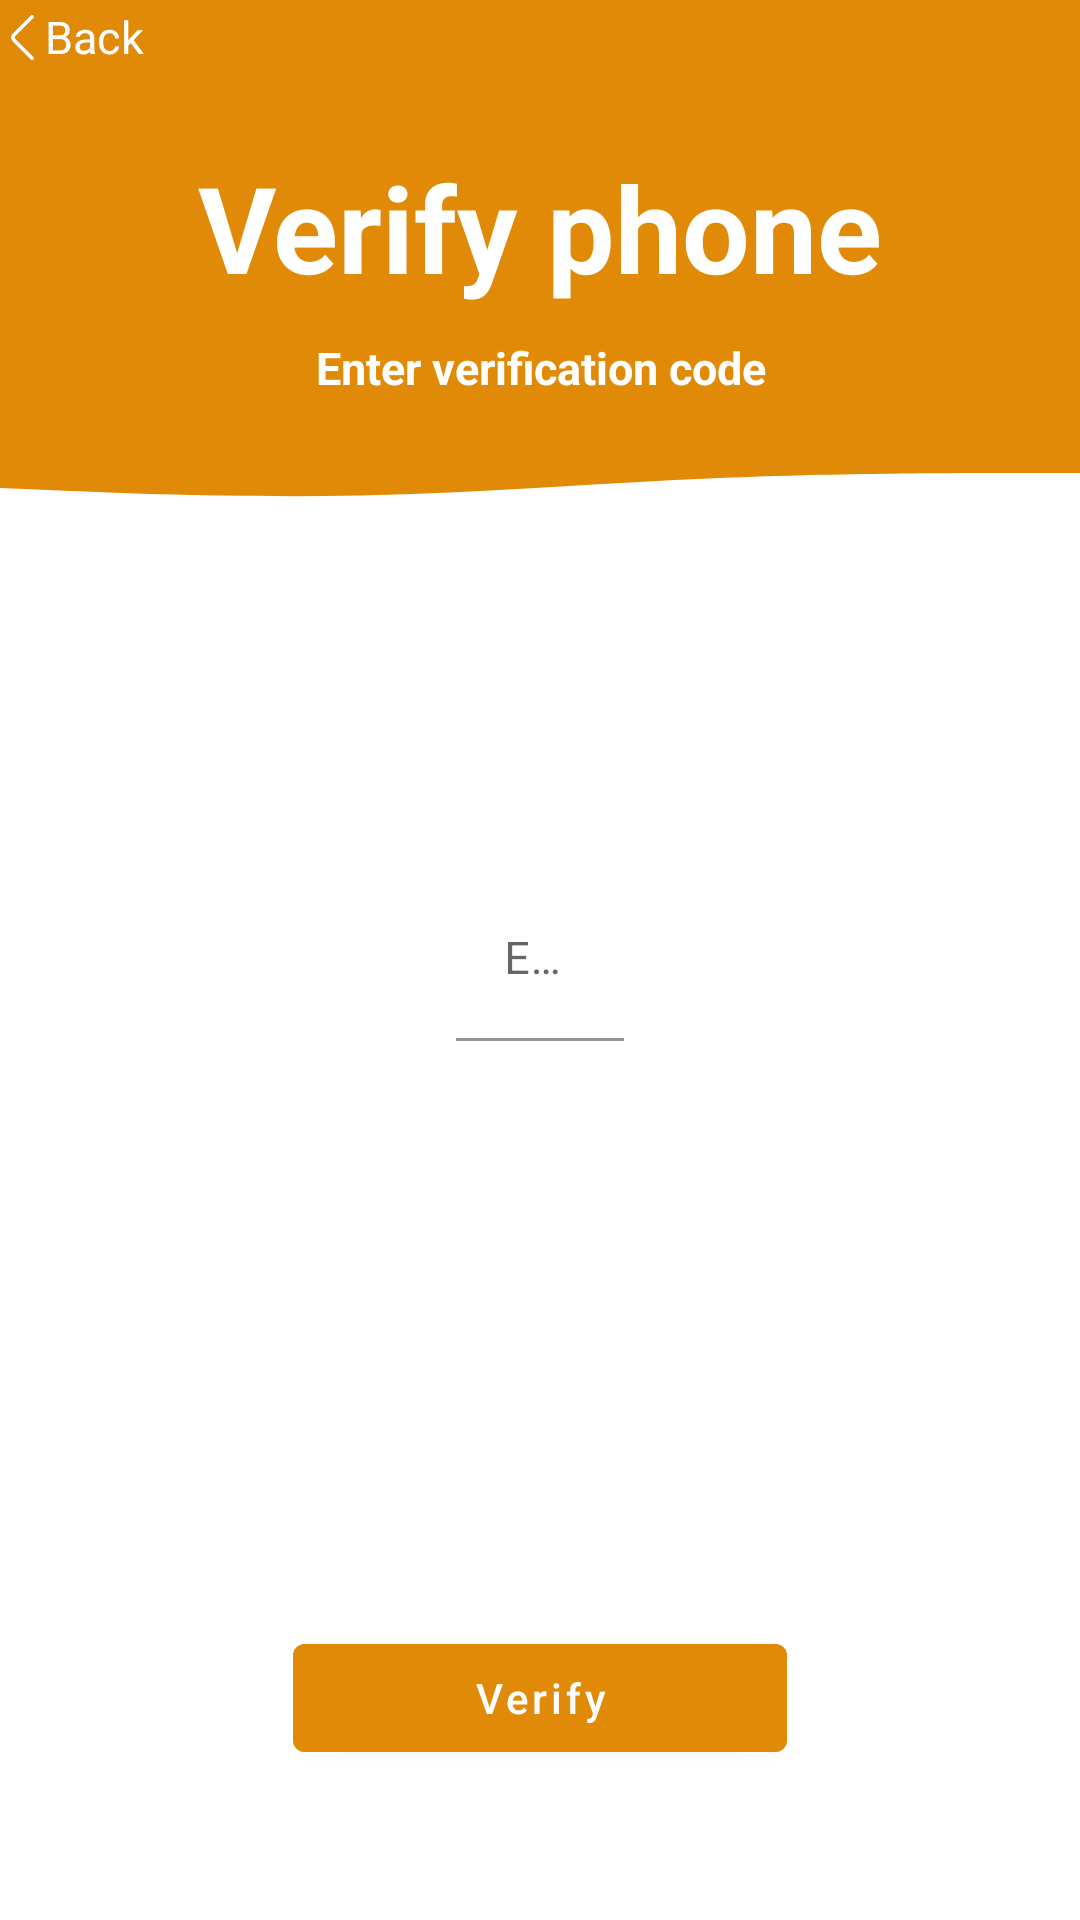

Android layout source for this screen:
<!-- AndroidManifest.xml: application theme Theme.DeliveryOfirApp -->
<!-- res/layout/activity_verify.xml -->
<?xml version="1.0" encoding="utf-8"?>
<RelativeLayout xmlns:android="http://schemas.android.com/apk/res/android"
    xmlns:app="http://schemas.android.com/apk/res-auto"
    xmlns:tools="http://schemas.android.com/tools"
    android:layout_width="match_parent"
    android:layout_height="match_parent"
    tools:context=".Activity.ConnectActivity">

    <LinearLayout
        android:id="@+id/verify_LAY_back"
        android:layout_width="match_parent"
        android:layout_height="wrap_content"
        android:background="@color/orange"
        android:orientation="horizontal">

        <ImageView
            android:layout_width="15dp"
            android:layout_height="15dp"
            android:layout_marginTop="5dp"
            android:background="@color/orange"
            android:src="@drawable/left_arrow" />

        <TextView
            android:layout_width="wrap_content"
            android:layout_height="wrap_content"
            android:layout_marginTop="2dp"
            android:text="@string/back"
            android:textColor="@color/white"
            android:textSize="15sp" />


    </LinearLayout>


    <TextView
        android:id="@+id/verify_LBL_title"
        android:layout_width="match_parent"
        android:layout_height="80dp"
        android:layout_below="@id/verify_LAY_back"
        android:background="@color/orange"
        android:gravity="center|bottom"
        android:text="@string/verify_phone"
        android:textColor="@color/white"
        android:textSize="40sp"
        android:textStyle="bold"

        />

    <TextView
        android:id="@+id/verify_LBL_verify_code"
        android:layout_width="match_parent"
        android:layout_height="wrap_content"
        android:layout_below="@id/verify_LBL_title"
        android:background="@color/orange"
        android:gravity="center|bottom"
        android:paddingVertical="10dp"
        android:text="@string/enter_verification_code"
        android:textColor="@color/white"
        android:textSize="15sp"
        android:textStyle="bold"

        />

    <ImageView
        android:id="@+id/connect_IMG_wave"
        android:layout_width="wrap_content"
        android:layout_height="50dp"
        android:layout_below="@id/verify_LBL_verify_code"
        android:background="@drawable/wave" />


    <com.google.android.material.textfield.TextInputLayout
        android:id="@+id/verify_EDT_number_verify"
        android:layout_width="wrap_content"
        android:layout_height="wrap_content"
        android:layout_centerInParent="true"
        android:layout_marginBottom="12dp"
        android:hint="@string/enter_code"
        android:theme="@style/EditTextCursorColor"
        app:boxStrokeColor="@color/orange"
        app:hintTextColor="@color/orange">

        <com.google.android.material.textfield.TextInputEditText
            android:layout_width="match_parent"
            android:layout_height="wrap_content"
            android:background="@color/white"
            android:ems="15"
            android:inputType="text"
            android:textSize="15sp" />

    </com.google.android.material.textfield.TextInputLayout>


    <com.google.android.material.button.MaterialButton
        android:id="@+id/verify_BTN_verify_code"
        android:layout_width="wrap_content"
        android:layout_height="wrap_content"
        android:layout_alignParentBottom="true"
        android:layout_centerHorizontal="true"
        android:layout_marginBottom="50dp"
        android:backgroundTint="@color/orange"
        android:paddingHorizontal="60dp"
        android:text="@string/verify"
        android:textAllCaps="false" />


</RelativeLayout>
<!-- resources referenced by this layout -->
<resources>
  <color name="orange">#e18a07</color>
  <color name="white">#FFFFFFFF</color>
  <!-- drawable left_arrow (drawable) -->
  <?xml version="1.0" encoding="utf-8"?>
  <vector xmlns:android="http://schemas.android.com/apk/res/android"
      android:width="512dp"
      android:height="512dp"
      android:viewportWidth="512"
      android:viewportHeight="512">
  
      <path
          android:fillColor="@color/white"
          android:pathData="M379.644,477.872 L172.345,270.142
  C164.547,262.344,164.547,249.656,172.36,241.843 L379.643,34.128
  C387.446,26.309,387.432,13.646,379.614,5.844
  C371.795,-1.959,359.132,-1.946,351.33,5.873 L144.061,213.574
  C120.667,236.968,120.667,275.033,144.046,298.412 L351.33,506.127
  C355.237,510.042,360.361,512,365.487,512
  C370.598,512,375.711,510.052,379.615,506.156
  C387.433,498.354,387.446,485.691,379.644,477.872 Z" />
  </vector>
  <!-- drawable wave (drawable) -->
  <?xml version="1.0" encoding="utf-8"?>
  <vector xmlns:android="http://schemas.android.com/apk/res/android"
      android:width="1440dp"
      android:height="150dp"
      android:viewportWidth="1440"
      android:viewportHeight="320">
  
      <path
          android:fillColor="@color/orange"
          android:pathData="M0,128 L80,133.3 C160,139,320,149,480,144 C640,139,800,117,960,106.7
  C1120,96,1280,96,1360,96 L1440,96 L1440,0 L1360,0 C1280,0,1120,0,960,0
  C800,0,640,0,480,0 C320,0,160,0,80,0 L0,0 Z" />
  </vector>
  <string name="back">Back</string>
  <string name="enter_code">Enter Code</string>
  <string name="enter_verification_code">Enter verification code</string>
  <string name="verify">Verify</string>
  <string name="verify_phone">Verify phone</string>
  <style name="EditTextCursorColor" parent="">
          <item name="colorAccent">@color/orange</item>
          <item name="colorControlActivated">@color/orange</item>
  
      </style>
  <style name="Theme.DeliveryOfirApp" parent="Theme.MaterialComponents.DayNight.NoActionBar">
          
          <item name="colorPrimary">@color/purple_500</item>
          <item name="colorPrimaryVariant">@color/purple_700</item>
          <item name="colorOnPrimary">@color/white</item>
          
          <item name="colorSecondary">@color/teal_200</item>
          <item name="colorSecondaryVariant">@color/teal_700</item>
          <item name="colorOnSecondary">@color/black</item>
          
          <item name="android:statusBarColor" tools:targetApi="l">?attr/colorPrimaryVariant</item>
          
      </style>
  <color name="purple_500">#FF6200EE</color>
  <color name="purple_700">#FF3700B3</color>
  <color name="teal_200">#FF03DAC5</color>
  <color name="teal_700">#FF018786</color>
  <color name="black">#FF000000</color>
</resources>
